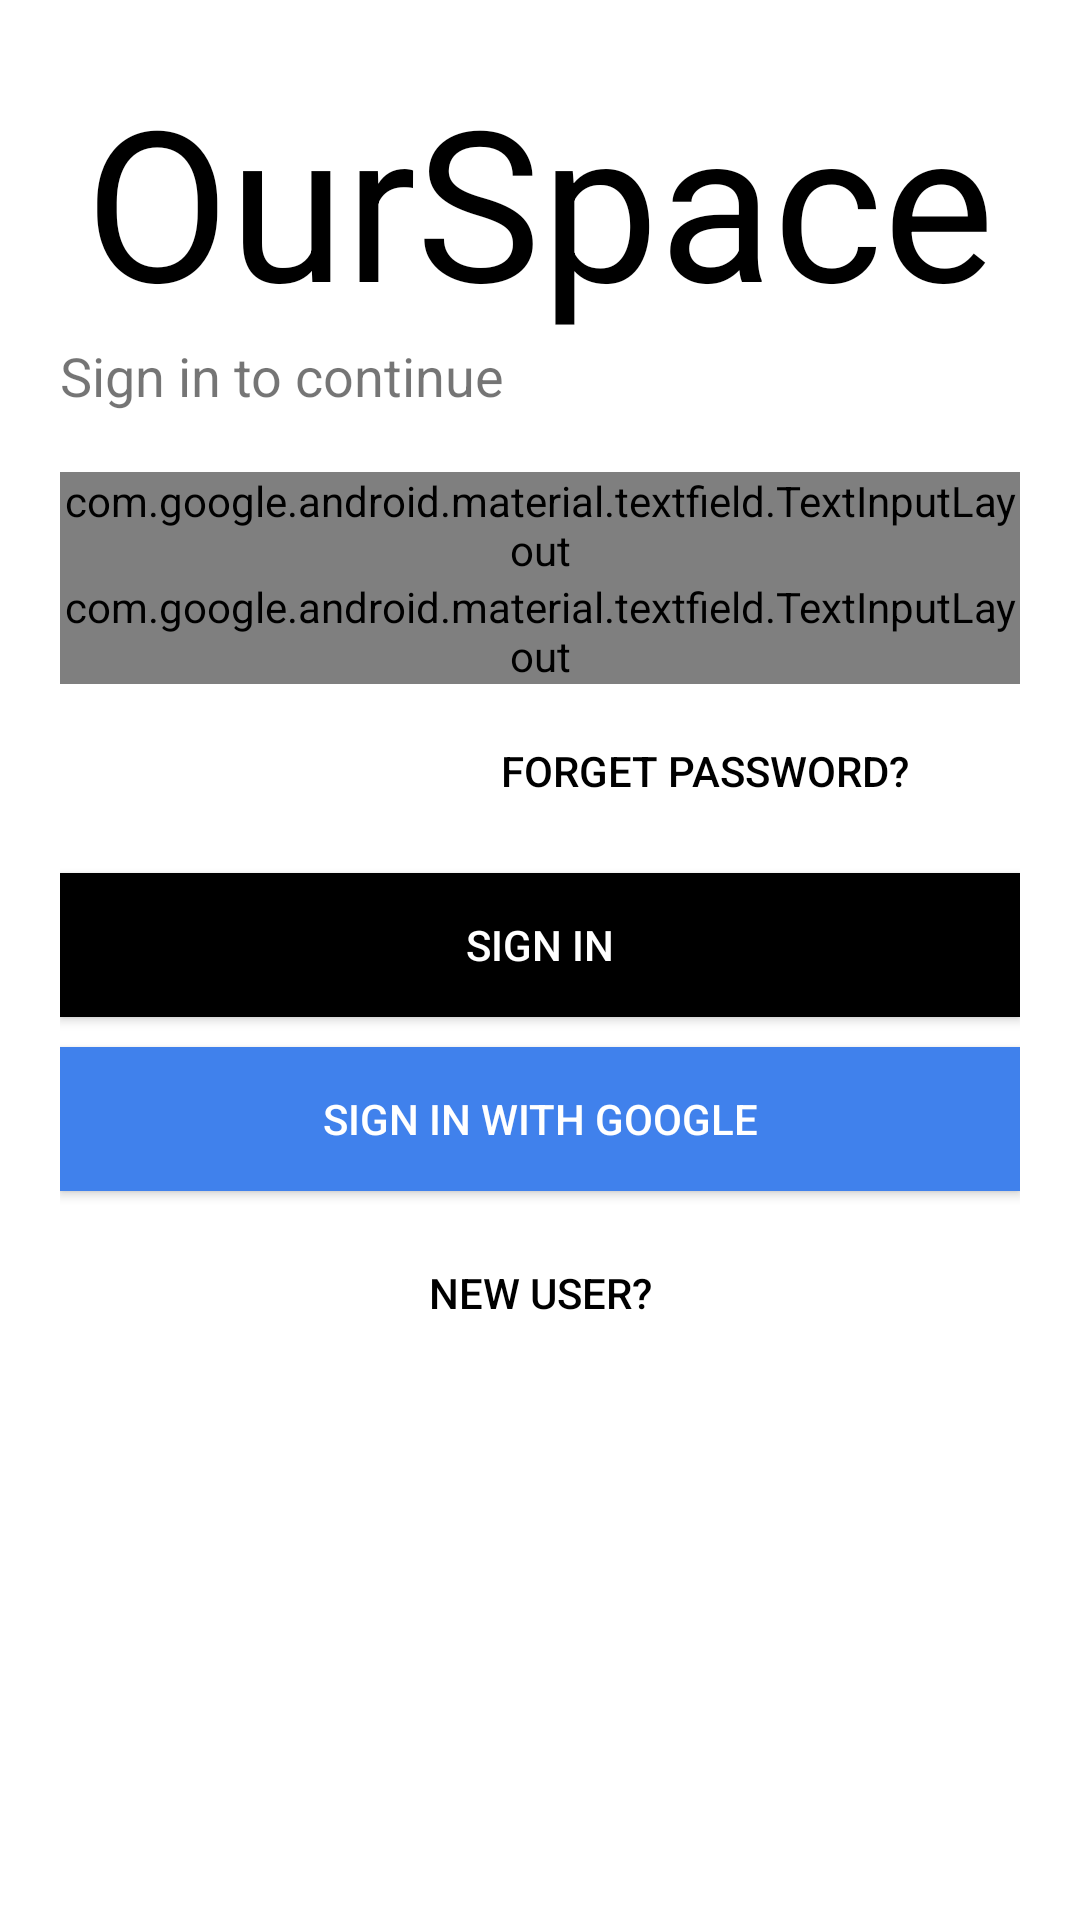

Layout XML and referenced resources for this Android screen:
<!-- AndroidManifest.xml: application theme AppTheme -->
<!-- res/layout/activity_login.xml -->
<?xml version="1.0" encoding="utf-8"?>
<LinearLayout xmlns:android="http://schemas.android.com/apk/res/android"
    xmlns:app="http://schemas.android.com/apk/res-auto"
    xmlns:tools="http://schemas.android.com/tools"
    android:layout_width="match_parent"
    android:layout_height="match_parent"
    tools:context=".Login"
    android:orientation="vertical"
    android:background="#fff"
    android:padding="20dp">

    <TextView
        android:id="@+id/welcome_text"
        android:layout_width="wrap_content"
        android:layout_height="wrap_content"
        android:text="@string/welcome"
        android:layout_gravity="center"
        android:textSize="70sp"
        android:textColor="#000"
        android:transitionName="logo_text"/>

    <TextView
        android:id="@+id/continue_text"
        android:layout_width="wrap_content"
        android:layout_height="wrap_content"
        android:text="@string/prompt"
        android:textSize="18sp"
        android:transitionName="slogan_text"/>

    <LinearLayout
        android:layout_width="match_parent"
        android:layout_height="wrap_content"
        android:layout_marginTop="20dp"
        android:layout_marginBottom="20dp"
        android:orientation="vertical">
        <com.google.android.material.textfield.TextInputLayout
            android:layout_width="match_parent"
            android:layout_height="wrap_content"
            android:id="@+id/email"

            android:hint="Email"
            android:transitionName="email_tran"
            style="@style/Widget.MaterialComponents.TextInputLayout.OutlinedBox">
            <com.google.android.material.textfield.TextInputEditText
                android:layout_width="match_parent"
                android:layout_height="wrap_content"
                android:singleLine="true">

            </com.google.android.material.textfield.TextInputEditText>
        </com.google.android.material.textfield.TextInputLayout>


        <com.google.android.material.textfield.TextInputLayout
            android:layout_width="match_parent"
            android:layout_height="wrap_content"
            android:id="@+id/password"
            android:singleLine="true"
            android:hint="Password"
            android:maxLength ="16"
            app:passwordToggleEnabled="true"
            android:transitionName="password_tran"
            style="@style/Widget.MaterialComponents.TextInputLayout.OutlinedBox">
            <com.google.android.material.textfield.TextInputEditText
                android:layout_width="match_parent"
                android:layout_height="wrap_content"
                android:singleLine="true"
                android:inputType="textPassword">
            </com.google.android.material.textfield.TextInputEditText>
        </com.google.android.material.textfield.TextInputLayout>

        <Button
            android:id="@+id/forget_button"
            android:layout_width="200dp"
            android:layout_height="wrap_content"
            android:background="#00000000"
            android:text="@string/forget"
            android:layout_gravity="right"
            android:elevation="0dp"
            android:layout_margin="5dp"/>
        <Button
            android:id="@+id/sign_in_button"
            android:layout_width="match_parent"
            android:layout_height="wrap_content"
            android:background="#000"
            android:textColor="#fff"
            android:text="@string/sign_in"
            android:layout_marginTop="5dp"
            android:layout_marginBottom="5dp"
            android:transitionName="sign_in_tran"/>
        <Button
            android:id="@+id/google_sign_button"
            android:layout_width="match_parent"
            android:layout_height="wrap_content"
            android:background="#4081EC"
            android:textColor="#fff"
            android:text="@string/google_sign"
            android:layout_marginTop="5dp"
            android:layout_marginBottom="5dp"/>
        <Button
            android:id="@+id/new_user_button"
            android:layout_width="match_parent"
            android:layout_height="wrap_content"
            android:background="#00000000"
            android:text="@string/new_user"
            android:layout_gravity="right"
            android:elevation="0dp"
            android:layout_margin="5dp"
            android:textColor="#000"
            android:transitionName="sign_up_tran"/>
    </LinearLayout>

</LinearLayout>
<!-- resources referenced by this layout -->
<resources>
  <string name="forget">Forget Password?</string>
  <string name="google_sign">Sign in with Google</string>
  <string name="new_user">New User?</string>
  <string name="prompt">Sign in to continue</string>
  <string name="sign_in">Sign In</string>
  <string name="welcome">OurSpace</string>
  <style name="AppTheme" parent="Theme.AppCompat.Light.NoActionBar">
          
          <item name="colorPrimary">@color/white</item>
          <item name="colorPrimaryDark">@color/black</item>
          <item name="colorAccent">@color/black</item>
          <item name="android:textColorPrimary">@color/black</item>
          <item name="android:windowContentTransitions">true</item>
  
      </style>
  <color name="white">#fff</color>
  <color name="black">#000</color>
</resources>
